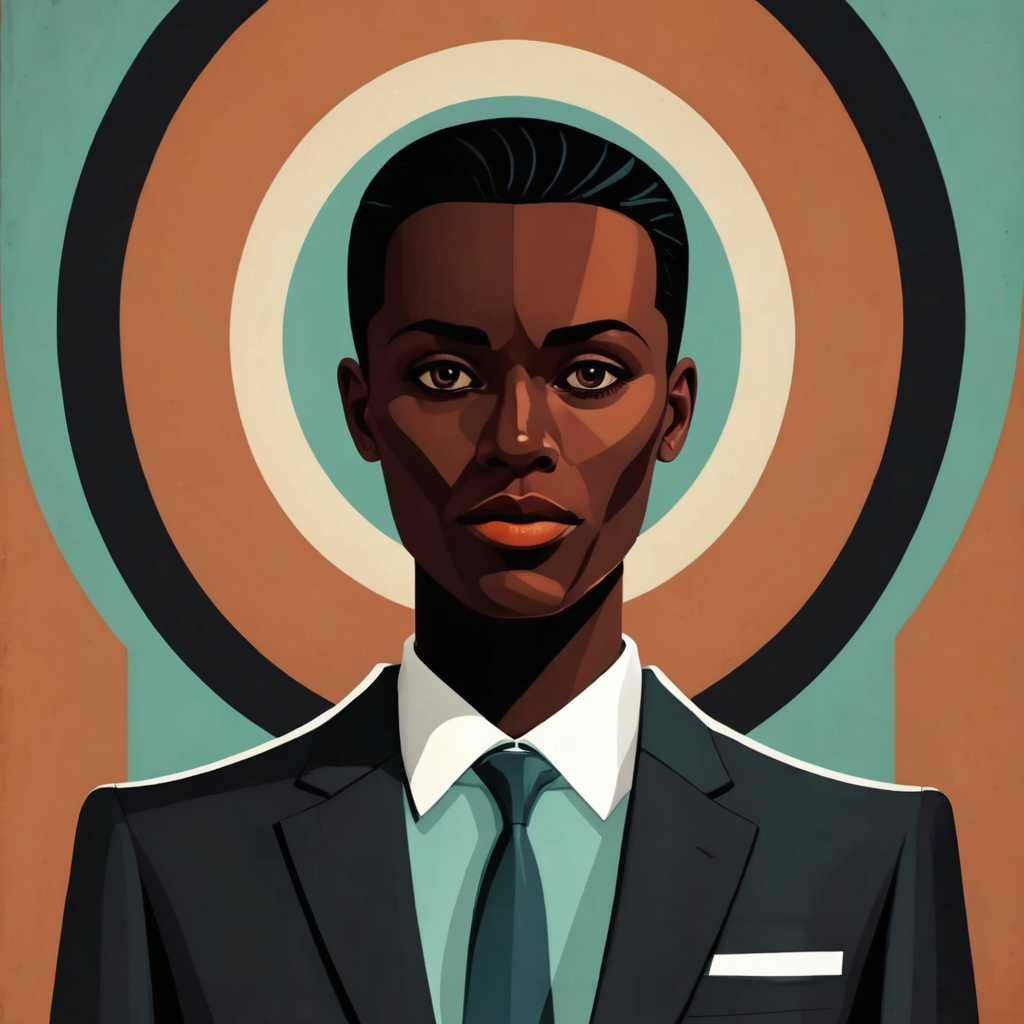
Generation parameters embedded in this image by AUTOMATIC1111 Stable Diffusion web UI or a fork of it (Forge, ...) (PNG 'parameters' text chunk):
<lora:TShirtDesignRedmondV2-Tshirtdesign-TshirtDesignAF:1> dramatic and detailed illustation of a confident and hopeful black marketing executive, simple, symmetrical, retro muted colours, simple geometric background with complementary colours
Steps: 45, Sampler: DPM++ 3M SDE, Schedule type: Karras, CFG scale: 5, Seed: 2, Size: 1024x1024, Model hash: 06f07f466d, Model: clarityXL_v20, Lora hashes: "TShirtDesignRedmondV2-Tshirtdesign-TshirtDesignAF: 95f26a473071", Version: v1.10.1